Run: headless pygame with SDL's dummy video driver; simulated clock (each Clock.tick advances the game by its frame time, no real sleeping); random seed 0; keys injected as events and as key.get_pressed() state; no mouse input.
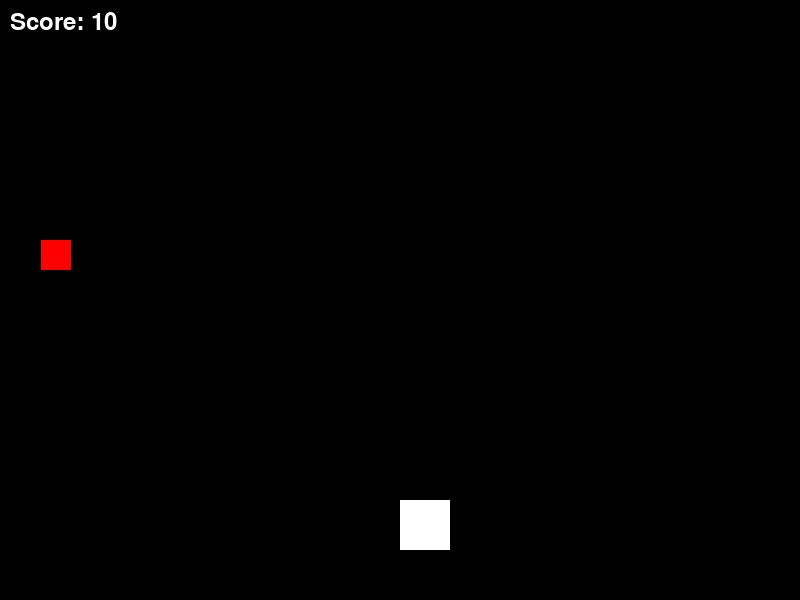
Frame 1 of 4 · flips 1–60 · no input
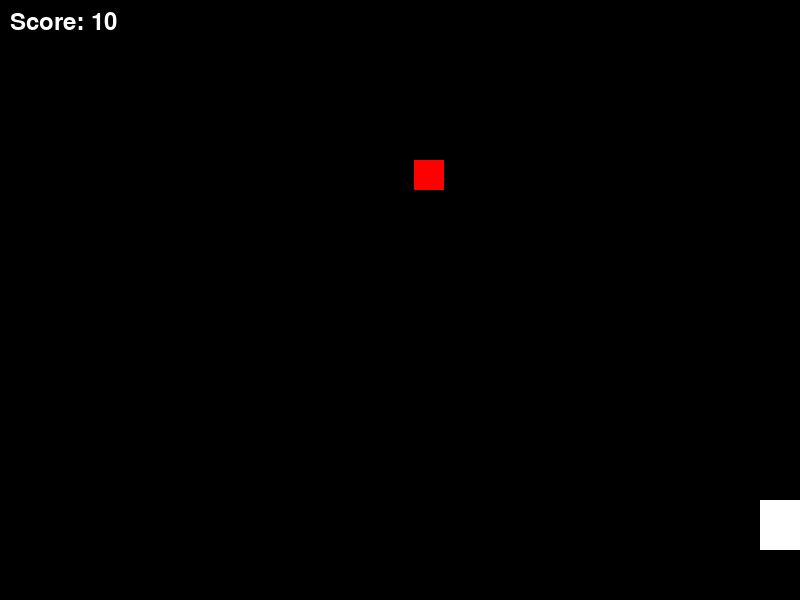
Frame 2 of 4 · flips 61–180 · tapped SPACE, RETURN · held RIGHT (→), D
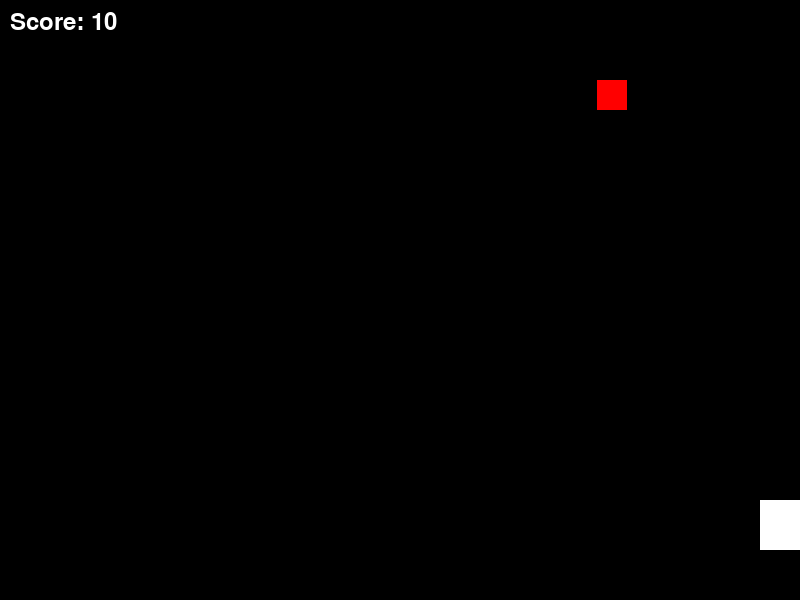
Frame 3 of 4 · flips 181–300 · held DOWN (↓), S
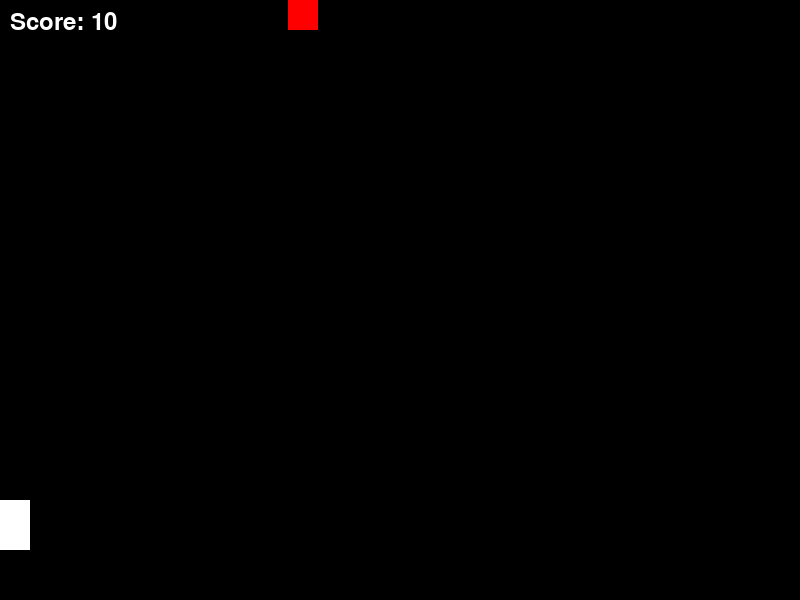
Frame 4 of 4 · flips 301–420 · held LEFT (←), A, UP (↑), W

The pygame program that drew these frames:

import pygame
import random

# 초기화
pygame.init()

# 화면 설정
screen_width = 800
screen_height = 600
screen = pygame.display.set_mode((screen_width, screen_height))
pygame.display.set_caption("Item Collection Game")

# 색상 정의
white = (255, 255, 255)
black = (0, 0, 0)
red = (255, 0, 0)

# 플레이어 설정
player_size = 50
player_pos = [screen_width // 2, screen_height - 2 * player_size]
player_speed = 30

# 아이템 설정
item_size = 30
item_pos = [random.randint(0, screen_width-item_size), 0]
item_speed = 20

# 점수
score = 0

# 폰트 설정
font = pygame.font.SysFont("monospace", 35)

# 게임 루프
running = True
clock = pygame.time.Clock()

while running:
    for event in pygame.event.get():
        if event.type == pygame.QUIT:
            running = False

    keys = pygame.key.get_pressed()

    if keys[pygame.K_LEFT] and player_pos[0] > 0:
        player_pos[0] -= player_speed
    if keys[pygame.K_RIGHT] and player_pos[0] < screen_width - player_size:
        player_pos[0] += player_speed

    # 아이템 이동
    item_pos[1] += item_speed

    # 아이템이 화면 아래로 떨어지면 새로운 위치로 리셋
    if item_pos[1] > screen_height:
        item_pos = [random.randint(0, screen_width-item_size), 0]

    # 충돌 감지
    if (player_pos[0] < item_pos[0] < player_pos[0] + player_size or
            player_pos[0] < item_pos[0] + item_size < player_pos[0] + player_size):
        if (player_pos[1] < item_pos[1] < player_pos[1] + player_size or
                player_pos[1] < item_pos[1] + item_size < player_pos[1] + player_size):
            score += 5
            item_pos = [random.randint(0, screen_width-item_size), 0]

    # 화면 그리기
    screen.fill(black)

    # 플레이어 그리기
    pygame.draw.rect(screen, white, (player_pos[0], player_pos[1], player_size, player_size))

    # 아이템 그리기
    pygame.draw.rect(screen, red, (item_pos[0], item_pos[1], item_size, item_size))

    # 점수 표시
    score_text = font.render("Score: {}".format(score), True, white)
    screen.blit(score_text, (10, 10))

    # 화면 업데이트
    pygame.display.update()

    # FPS 설정
    clock.tick(30)

pygame.quit()
